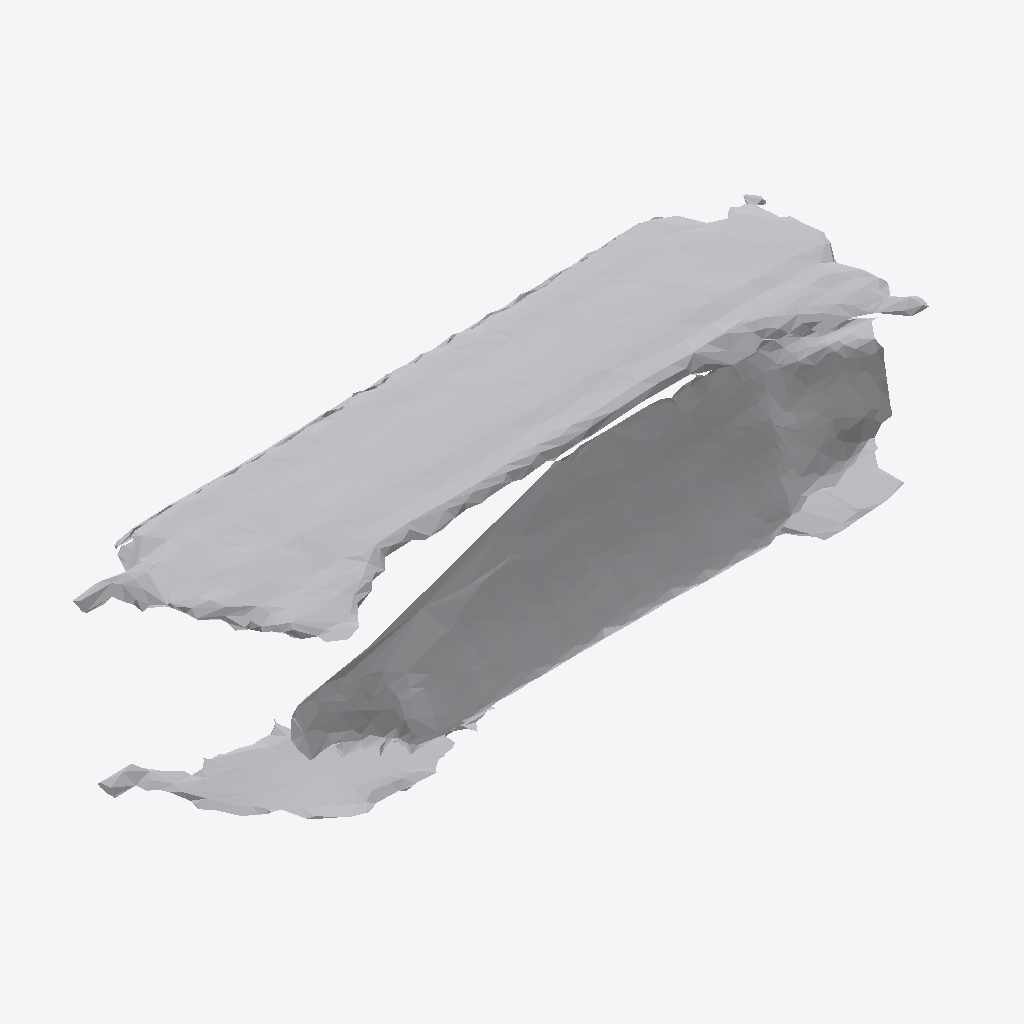
Isometric view of an IFC building model (IFC-SPF (STEP), schema IFC4, length unit metre), seen from the south-west, elements coloured by IFC class: 1 other element (light grey).
Extent 0.896 m × 0.334 m × 0.262 m (x, y, z). Storeys (1): Ground Floor at 0.00 m. Elements (1): 1 IfcFurniture.

HEADER;
FILE_DESCRIPTION(('ViewDefinition [CoordinationView]'),'2;1');
FILE_NAME('','2026-07-12T06:39:15',(''),(''),'IfcOpenShell 0.8.0','IfcOpenShell 0.8.0','');
FILE_SCHEMA(('IFC4'));
ENDSEC;
DATA;
#17=IFCPROJECT('3M_naeNkL83vz6JUh7A_tf',#5,'Office Project',$,$,$,$,(#15),#10);
#20=IFCSITE('0UPzoFEJb8Rgmr3Tt10FjP',#5,'Site',$,$,#19,$,$,.ELEMENT.,$,$,$,$,$);
#22=IFCBUILDING('1lKc4e1l94_wKc4TbwsmYM',#5,'Building',$,$,#21,$,$,.ELEMENT.,$,$,$);
#24=IFCBUILDINGSTOREY('26sb2UBQ98fAz1QOzH3B25',#5,'Ground Floor',$,$,#23,$,$,.ELEMENT.,0.0);
#35=IFCFURNITURE('2cC76k0DnF3u5l_nuvqNEL',#5,'list02_sofa',$,$,#34,#31,$,$);
ENDSEC;
